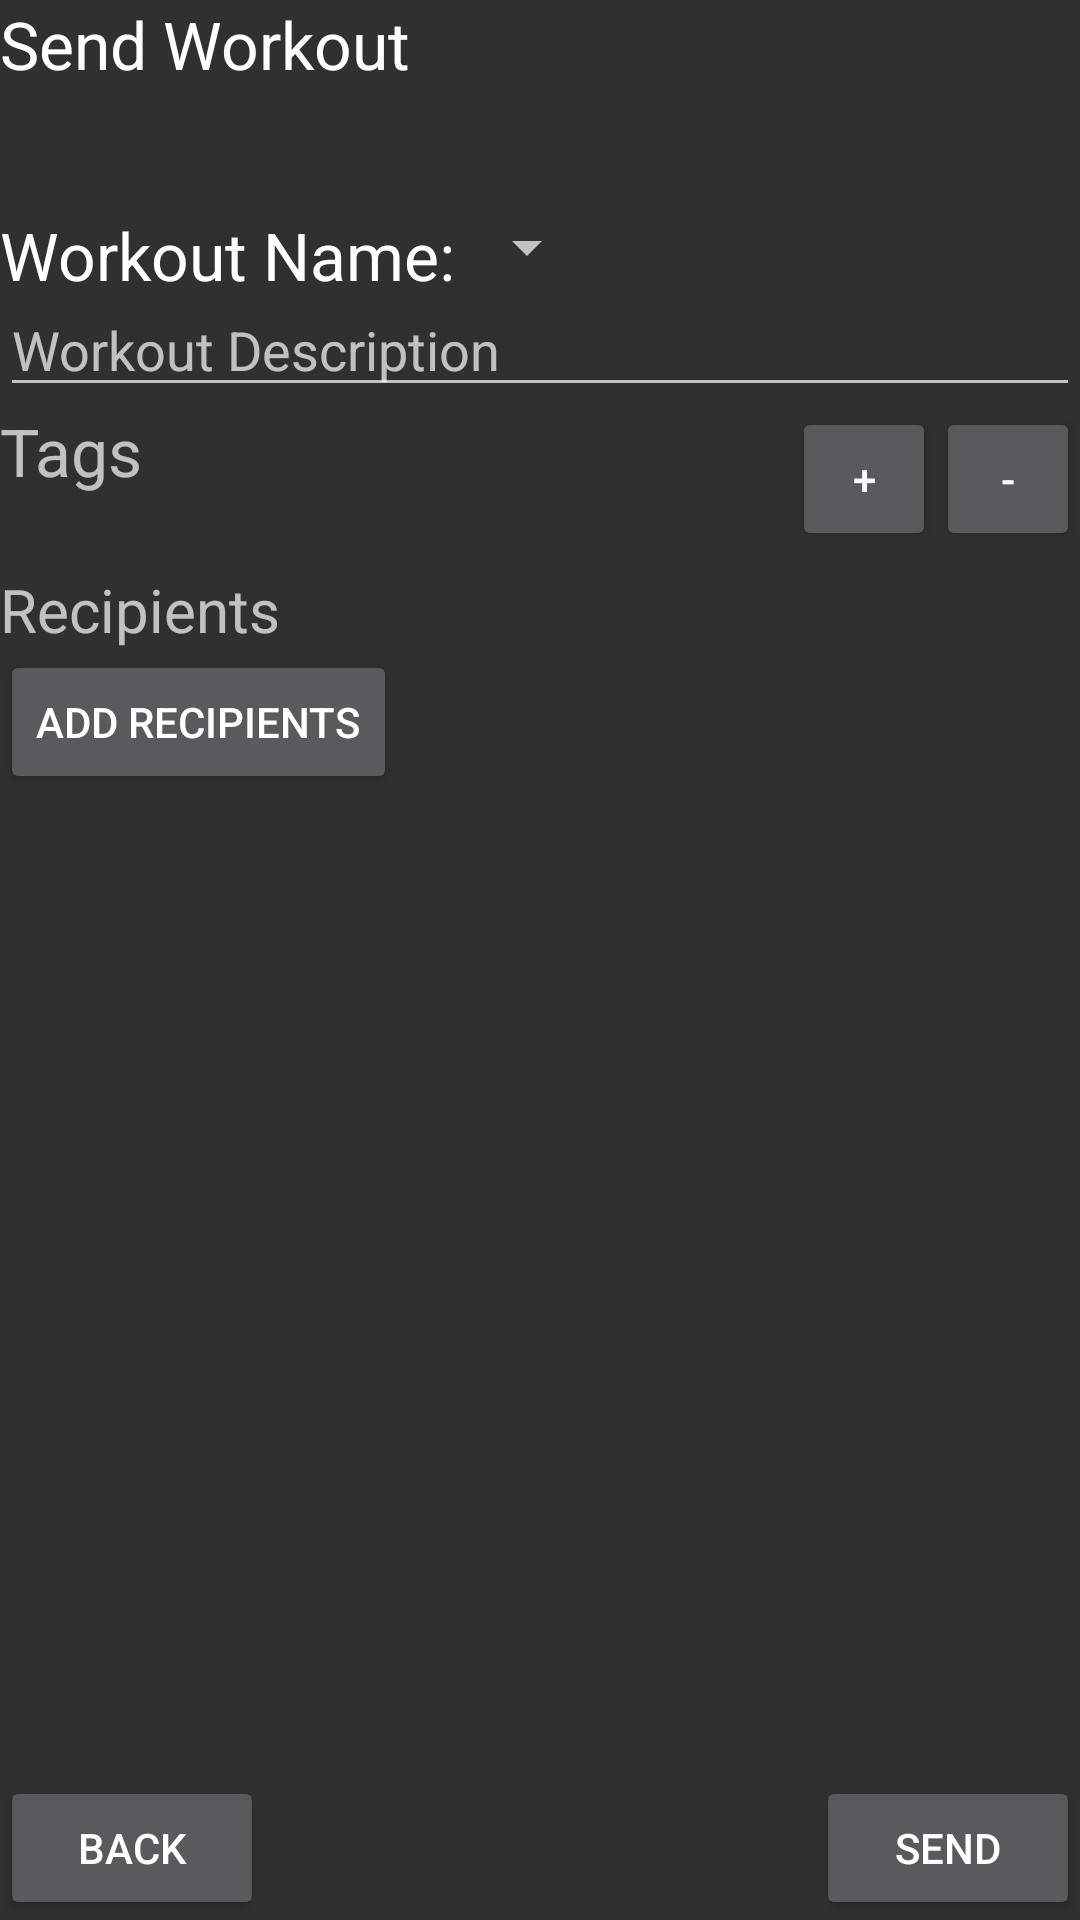

This screen was rendered from an Android layout file. Write that file and the resources it references.
<!-- AndroidManifest.xml: application theme AppTheme -->
<!-- res/layout/send_workout_fragment.xml -->
<?xml version="1.0" encoding="utf-8"?>
<RelativeLayout xmlns:android="http://schemas.android.com/apk/res/android"
    android:layout_width="match_parent" android:layout_height="match_parent">

    <TextView
        android:layout_width="wrap_content"
        android:layout_height="wrap_content"
        android:textAppearance="?android:attr/textAppearanceLarge"
        android:text="Send Workout"
        android:id="@+id/createWorkoutHeaderCreateWorkout"
        android:layout_alignParentTop="true"
        android:layout_alignParentStart="true" />

    <Button
        style="?android:attr/buttonStyleSmall"
        android:layout_width="wrap_content"
        android:layout_height="wrap_content"
        android:text="+"
        android:id="@+id/addTagButtonSendWorkout"
        android:layout_below="@+id/workoutDescriptionTextSendWorkout"
        android:layout_toStartOf="@+id/removeTagButtonSendWorkout" />

    <Button
        style="?android:attr/buttonStyleSmall"
        android:layout_width="wrap_content"
        android:layout_height="wrap_content"
        android:text="-"
        android:id="@+id/removeTagButtonSendWorkout"
        android:layout_below="@+id/workoutDescriptionTextSendWorkout"
        android:layout_alignParentEnd="true" />

    <LinearLayout
        android:orientation="vertical"
        android:layout_width="fill_parent"
        android:layout_height="60dp"
        android:id="@+id/scrollViewLayoutSendWorkout"
        android:layout_below="@+id/workoutDescriptionTextSendWorkout"
        android:layout_alignParentStart="true"
        android:layout_toStartOf="@+id/addTagButtonSendWorkout">

        <ScrollView
            android:layout_width="fill_parent"
            android:layout_height="wrap_content"
            android:id="@+id/tagsScrollViewSendWorkout" >

            <TextView
                android:layout_width="match_parent"
                android:layout_height="wrap_content"
                android:textAppearance="?android:attr/textAppearanceLarge"
                android:id="@+id/tagsTextSendWorkout"
                android:hint="Tags" />
        </ScrollView>
    </LinearLayout>

    <EditText
        android:layout_width="wrap_content"
        android:layout_height="wrap_content"
        android:inputType="textMultiLine"
        android:ems="10"
        android:id="@+id/workoutDescriptionTextSendWorkout"
        android:hint="Workout Description"
        android:layout_below="@+id/workoutNameSpinnerSendWorkout"
        android:layout_alignParentStart="true"
        android:layout_alignParentEnd="true" />

    <Button
        android:layout_width="wrap_content"
        android:layout_height="wrap_content"
        android:text="Back"
        android:id="@+id/backButtonCreateWorkout"
        android:layout_alignParentBottom="true"
        android:layout_alignParentStart="true" />

    <Button
        android:layout_width="wrap_content"
        android:layout_height="wrap_content"
        android:text="Send"
        android:id="@+id/sendButtonSendWorkout"
        android:layout_alignBottom="@+id/backButtonCreateWorkout"
        android:layout_alignParentEnd="true" />

    <Spinner
        android:layout_width="wrap_content"
        android:layout_height="wrap_content"
        android:id="@+id/workoutNameSpinnerSendWorkout"
        android:layout_marginTop="41dp"
        android:spinnerMode="dropdown"
        android:layout_below="@+id/createWorkoutHeaderCreateWorkout"
        android:layout_toEndOf="@+id/textView" />

    <TextView
        android:layout_width="wrap_content"
        android:layout_height="wrap_content"
        android:textAppearance="?android:attr/textAppearanceLarge"
        android:text="Workout Name:"
        android:id="@+id/textView"
        android:layout_alignTop="@+id/workoutNameSpinnerSendWorkout"
        android:layout_alignParentStart="true" />

    <Button
        android:layout_width="wrap_content"
        android:layout_height="wrap_content"
        android:text="Add Recipients"
        android:id="@+id/addRecipientsButtonSendWorkout"
        android:layout_below="@+id/recipientsTextSendWorkout"
        android:layout_alignParentStart="true" />

    <TextView
        android:layout_width="wrap_content"
        android:layout_height="wrap_content"
        android:inputType="textMultiLine"
        android:ems="10"
        android:id="@+id/recipientsTextSendWorkout"
        android:hint="Recipients"
        android:layout_marginTop="54dp"
        android:layout_below="@+id/workoutDescriptionTextSendWorkout"
        android:layout_alignParentStart="true"
        android:layout_alignParentEnd="true"
        android:textSize="20dp" />

</RelativeLayout>
<!-- resources referenced by this layout -->
<resources>
  <style name="AppTheme" parent="Theme.AppCompat.NoActionBar">
          
      </style>
</resources>
